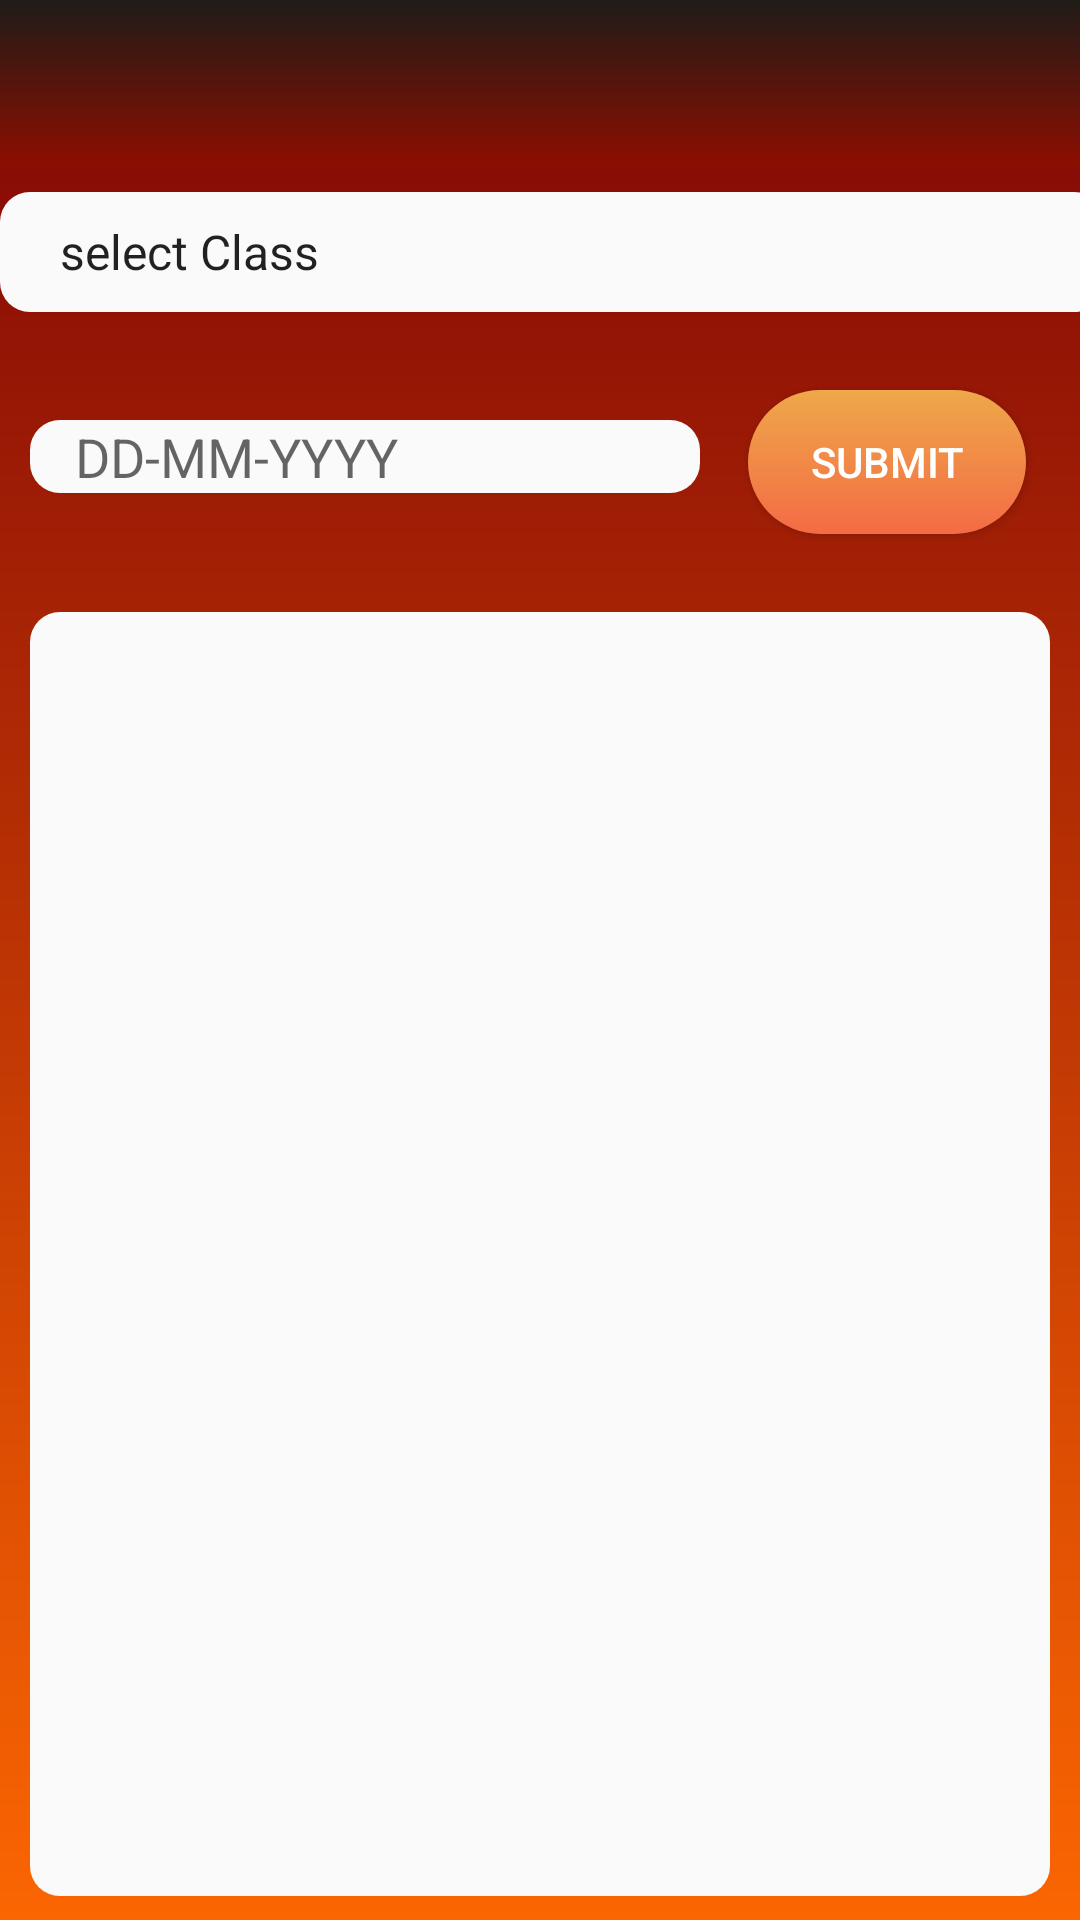

The Android layout XML behind this screen, and the referenced resources:
<!-- AndroidManifest.xml: application theme Theme.LNCTs -->
<!-- res/layout/activity_admin_attendence_sheet.xml -->
<?xml version="1.0" encoding="utf-8"?>
<LinearLayout xmlns:android="http://schemas.android.com/apk/res/android"
    xmlns:app="http://schemas.android.com/apk/res-auto"
    xmlns:tools="http://schemas.android.com/tools"
    android:layout_width="match_parent"
    android:layout_height="match_parent"
    tools:context=".admin_attendence_sheet"
    android:orientation="vertical"
    android:background="@drawable/background">

    <include
        android:id="@+id/ftoolbar"
        layout="@layout/appbar"
        android:layout_width="match_parent"
        android:layout_height="wrap_content"
        tools:layout_editor_absoluteX="8dp"
        />

    <Spinner
        android:id="@+id/spinner5"
        android:background="@drawable/spinner"
        android:textColor="#2B2727"
        android:layout_width="368dp"
        android:layout_height="40dp"
        android:layout_marginBottom="8dp"
        android:layout_marginTop="8dp"
        android:entries="@array/classes"
        app:layout_constraintBottom_toBottomOf="parent"
        app:layout_constraintTop_toTopOf="parent"
        app:layout_constraintVertical_bias="0.0"
        tools:layout_editor_absoluteX="8dp"/>

    <LinearLayout
        android:layout_width="match_parent"
        android:layout_height="wrap_content"
        android:orientation="horizontal"
        android:layout_margin="10dp"
        android:weightSum="4">
        <EditText
            android:layout_width="wrap_content"
            android:layout_height="wrap_content"
            android:id="@+id/date"
            android:layout_marginTop="8dp"
            android:layout_marginBottom="8dp"
            android:layout_marginEnd="8dp"
            android:layout_marginLeft="8dp"
            android:layout_marginRight="8dp"
            android:ems="10"
            android:background="@drawable/date"
            android:textColor="#181717"
            android:hint="DD-MM-YYYY"
            android:inputType="textPersonName"
            android:layout_weight="3"
            app:layout_constraintBottom_toBottomOf="parent"
            app:layout_constraintTop_toTopOf="parent"
            app:layout_constraintVertical_bias="0.081"
            app:layout_constraintHorizontal_bias="0.0"
            app:layout_constraintLeft_toLeftOf="parent"
            app:layout_constraintRight_toRightOf="parent"/>
        <Button
            android:layout_width="wrap_content"
            android:layout_height="wrap_content"
            android:id="@+id/button12"
            android:layout_marginBottom="8dp"
            android:layout_marginRight="8dp"
            android:layout_marginTop="8dp"
            android:layout_marginLeft="8dp"
            android:onClick="viewlist"
            android:layout_weight="1"
            android:background="@drawable/button1"
            android:textColor="#fff"
            android:text="SUBMIT"
            app:layout_constraintBottom_toBottomOf="parent"
            app:layout_constraintTop_toTopOf="parent"
            app:layout_constraintVertical_bias="0.081"
            app:layout_constraintHorizontal_bias="0.0"
            app:layout_constraintLeft_toLeftOf="parent"
            app:layout_constraintRight_toRightOf="parent"
            android:layout_marginStart="8dp"
            android:layout_marginEnd="8dp"/>

    </LinearLayout>
    <ListView
        android:layout_width="match_parent"
        android:layout_height="match_parent"
        android:id="@+id/List"
        android:background="@drawable/date"
        android:layout_marginLeft="10dp"
        android:layout_marginRight="10dp"
        android:layout_marginTop="8dp"
        android:layout_marginBottom="8dp"
        app:layout_constraintBottom_toBottomOf="parent"
        app:layout_constraintTop_toTopOf="parent"
        app:layout_constraintVertical_bias="0.893"
        tools:layout_editor_absoluteX="8dp"
        tools:layout_editor_absoluteY="101dp"/>

</LinearLayout>
<!-- res/layout/appbar.xml (included above) -->
<?xml version="1.0" encoding="utf-8"?>
<androidx.appcompat.widget.Toolbar xmlns:android="http://schemas.android.com/apk/res/android"
    android:layout_width="match_parent"
    android:layout_height="60dp"
    xmlns:app="http://schemas.android.com/apk/res-auto"
    android:background="@drawable/appbar"
    app:titleTextColor="@android:color/white">


</androidx.appcompat.widget.Toolbar>
<!-- resources referenced by this layout -->
<resources>
  <array name="classes">
          <item>select Class</item>&gt;
          <item>CSE</item>
          <item>ME</item>
          <item>CE</item>
          <item>EE</item>
          <item>DE</item>
      </array>
  <!-- drawable appbar (drawable) -->
  <?xml version="1.0" encoding="utf-8"?>
  <shape xmlns:android="http://schemas.android.com/apk/res/android"
      android:shape="rectangle">
  
      <gradient
          android:startColor="#1f1c18"
          android:endColor="#8e0e00"
          android:angle="270"
          />
  
  
  
  </shape>
  <!-- drawable background (drawable) -->
  <?xml version="1.0" encoding="utf-8"?>
  <shape xmlns:android="http://schemas.android.com/apk/res/android"
      android:shape="rectangle">
  
      <gradient
          android:startColor="#7E0306"
          android:endColor="#FB6602"
          android:angle="270"
          />
  </shape>
  <!-- drawable button1 (drawable) -->
  <?xml version="1.0" encoding="utf-8"?>
  <shape xmlns:android="http://schemas.android.com/apk/res/android"
  
      android:shape="rectangle">
  
      <gradient
          android:startColor="#f46b45"
          android:endColor="#eea849"
          android:angle="90"
          />
      <corners
          android:radius="30dp"
          />
      <stroke android:color="#fff"/>
  
  </shape>
  <!-- drawable date (drawable) -->
  <?xml version="1.0" encoding="utf-8"?>
  <shape xmlns:android="http://schemas.android.com/apk/res/android"
      android:shape="rectangle">
      <solid
          android:color="#fafafa"/>
      <corners
          android:radius="10dp"/>
      <padding
          android:left="15dp"
          android:right="15dp"/>
  
  </shape>
  <!-- drawable spinner (drawable) -->
  <?xml version="1.0" encoding="utf-8"?>
  <shape xmlns:android="http://schemas.android.com/apk/res/android"
      android:shape="rectangle">
      <solid
          android:color="#fafafa"
          />
      <corners
          android:radius="10dp"/>
      <padding
          android:left="12dp"
          android:right="12dp"/>
  
  </shape>
  <style name="Theme.LNCTs" parent="Theme.AppCompat.Light.NoActionBar">
          <item name="colorPrimary">@color/colorPrimary</item>
          <item name="colorPrimaryDark">@color/colorPrimaryDark</item>
          <item name="colorAccent">@color/colorAccent</item>
          <item name="android:windowFullscreen">true</item>
      </style>
  <color name="colorPrimary">#ff5e62</color>
  <color name="colorPrimaryDark">#ff5e62</color>
  <color name="colorAccent">#ff5e62</color>
</resources>
